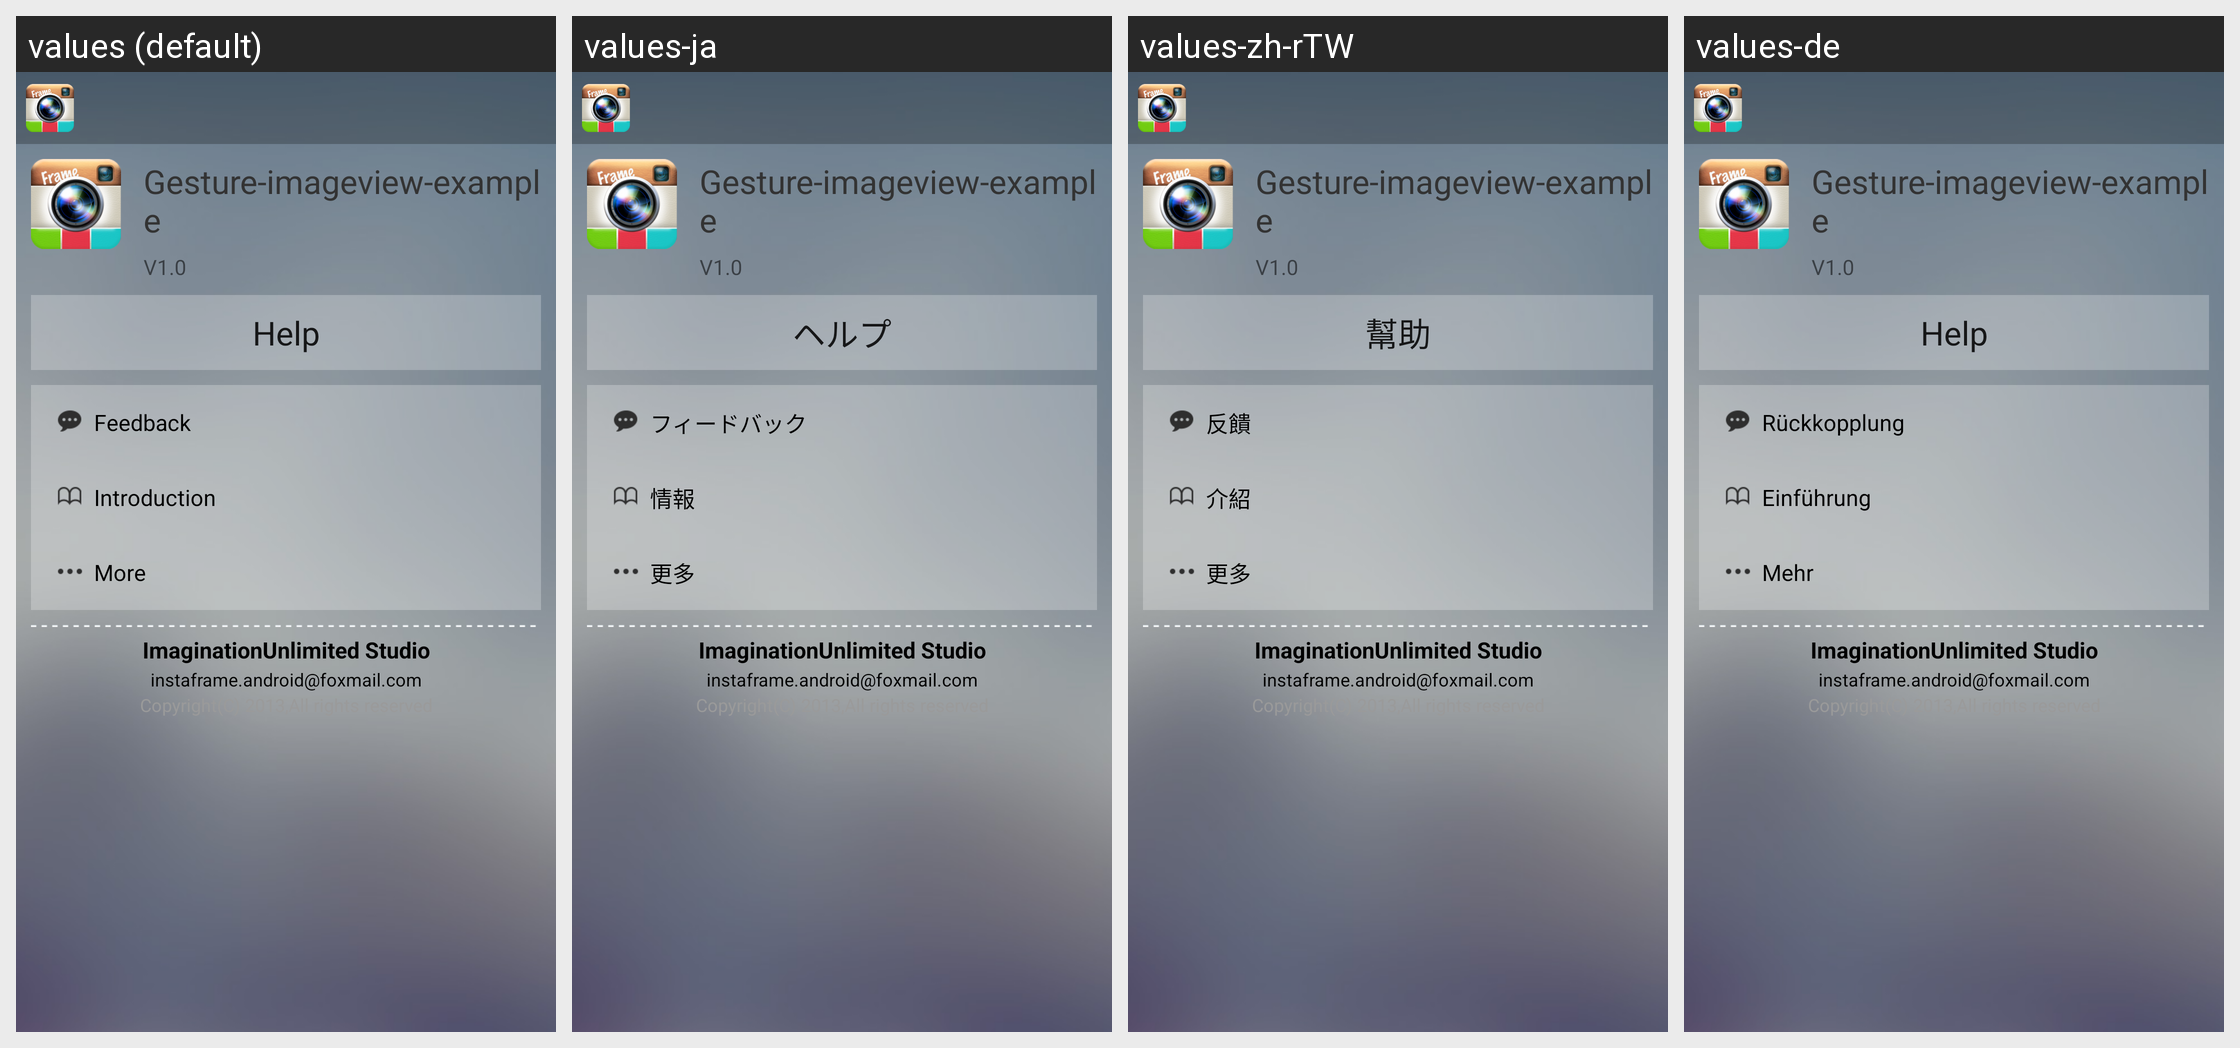

Translations of the strings shown on this Android screen, per locale in the grid:
Android screen res/layout/activity_about_23.xml rendered under 4 locales, left to right: values (default), values-ja, values-zh-rTW, values-de. Device: Nexus 5 (rendered at 1080×1920; each locale shown at half size, 540×960, under a caption strip naming it); theme Theme.MaterialComponents.DayNight.NoActionBar.
Other locales in the repository, not shown: values-ca, values-cs, values-da, values-es, values-fi, values-fr, values-hi, values-hu, values-it, values-ko, values-nb, values-nl, values-pl, values-pt, values-pt-rBR, values-ru, values-sk, values-sv, values-zh-rCN.
Strings drawn on this screen, with the default value and each locale's value (text and hints the layout hard-codes, and strings that could not be matched under every locale, appear in the picture but are not listed):

app_name
  values: Gesture-imageview-example
  values-ja: Gesture-imageview-example  [not translated; the default value is used]
  values-zh-rTW: Gesture-imageview-example  [not translated; the default value is used]
  values-de: Gesture-imageview-example  [not translated; the default value is used]

help
  values: Help
  values-ja: ヘルプ
  values-zh-rTW: 幫助
  values-de: Help

action_bar_sendmail
  values: Feedback
  values-ja: フィードバック
  values-zh-rTW: 反饋
  values-de: Rückkopplung

action_bar_intro
  values: Introduction
  values-ja: 情報
  values-zh-rTW: 介紹
  values-de: Einführung

action_bar_moreapp
  values: More
  values-ja: 更多
  values-zh-rTW: 更多
  values-de: Mehr

app_developer
  values: ImaginationUnlimited Studio
  values-ja: ImaginationUnlimited Studio  [not translated; the default value is used]
  values-zh-rTW: ImaginationUnlimited Studio  [not translated; the default value is used]
  values-de: ImaginationUnlimited Studio  [not translated; the default value is used]

app_emailaddress
  values: instaframe.android@foxmail.com
  values-ja: instaframe.android@foxmail.com  [not translated; the default value is used]
  values-zh-rTW: instaframe.android@foxmail.com  [not translated; the default value is used]
  values-de: instaframe.android@foxmail.com  [not translated; the default value is used]
